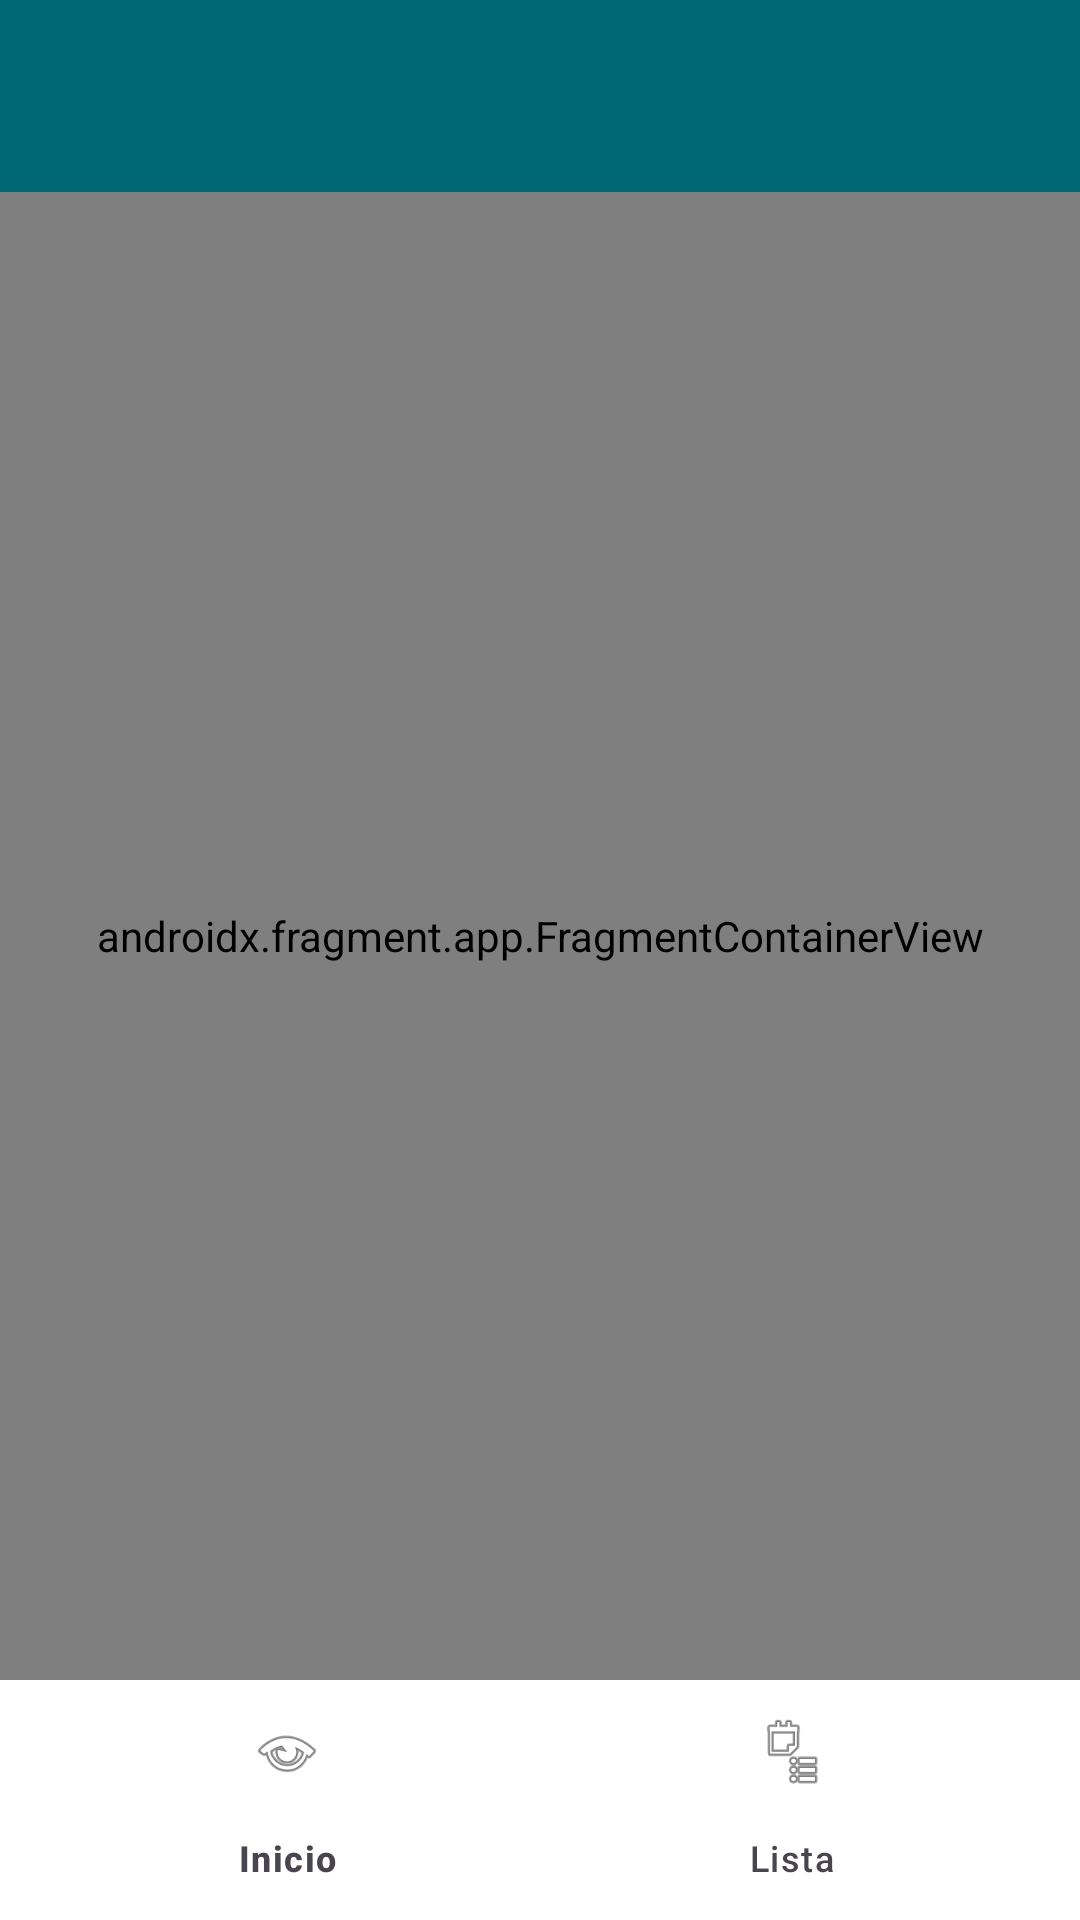

The Android layout XML behind this screen, and the referenced resources:
<!-- AndroidManifest.xml: application theme Theme.AppJorge -->
<!-- res/layout/activity_main.xml -->
<?xml version="1.0" encoding="utf-8"?>
<androidx.constraintlayout.widget.ConstraintLayout xmlns:android="http://schemas.android.com/apk/res/android"
    xmlns:app="http://schemas.android.com/apk/res-auto"
    xmlns:tools="http://schemas.android.com/tools"
    android:layout_width="match_parent"
    android:layout_height="match_parent"
    tools:context=".MainActivity">

    <com.google.android.material.appbar.MaterialToolbar
        android:id="@+id/toolbar"
        android:layout_width="0dp"
        android:layout_height="wrap_content"
        android:background="?attr/colorPrimary"
        android:minHeight="?attr/actionBarSize"
        android:theme="@style/ThemeOverlay.Material3.ActionBar"
        app:layout_constraintEnd_toEndOf="parent"
        app:layout_constraintStart_toStartOf="parent"
        app:layout_constraintTop_toTopOf="parent"
        app:titleTextColor="@android:color/white" />

    <androidx.fragment.app.FragmentContainerView
        android:id="@+id/fragmentContainer"
        android:layout_width="0dp"
        android:layout_height="0dp"
        android:name="com.example.appjorge.InicioFragment"
        app:layout_constraintBottom_toTopOf="@id/bottomNav"
        app:layout_constraintEnd_toEndOf="parent"
        app:layout_constraintStart_toStartOf="parent"
        app:layout_constraintTop_toBottomOf="@id/toolbar" />

    <com.google.android.material.bottomnavigation.BottomNavigationView
        android:id="@+id/bottomNav"
        android:layout_width="0dp"
        android:layout_height="wrap_content"
        android:background="@android:color/white"
        app:itemIconTint="@color/nav_item_tint"
        app:itemTextColor="@color/nav_item_tint"
        app:layout_constraintBottom_toBottomOf="parent"
        app:layout_constraintEnd_toEndOf="parent"
        app:layout_constraintStart_toStartOf="parent"
        app:menu="@menu/menu_bottom" />

</androidx.constraintlayout.widget.ConstraintLayout>
<!-- resources referenced by this layout -->
<resources>
  <style name="Theme.AppJorge" parent="Base.Theme.AppJorge" />
  <style name="Base.Theme.AppJorge" parent="Theme.Material3.DayNight.NoActionBar">
          <item name="colorPrimary">@color/seed</item>
          <item name="android:statusBarColor">?attr/colorPrimary</item>
          <item name="android:navigationBarColor">@android:color/white</item>
      </style>
  <color name="seed">#006874</color>
</resources>
